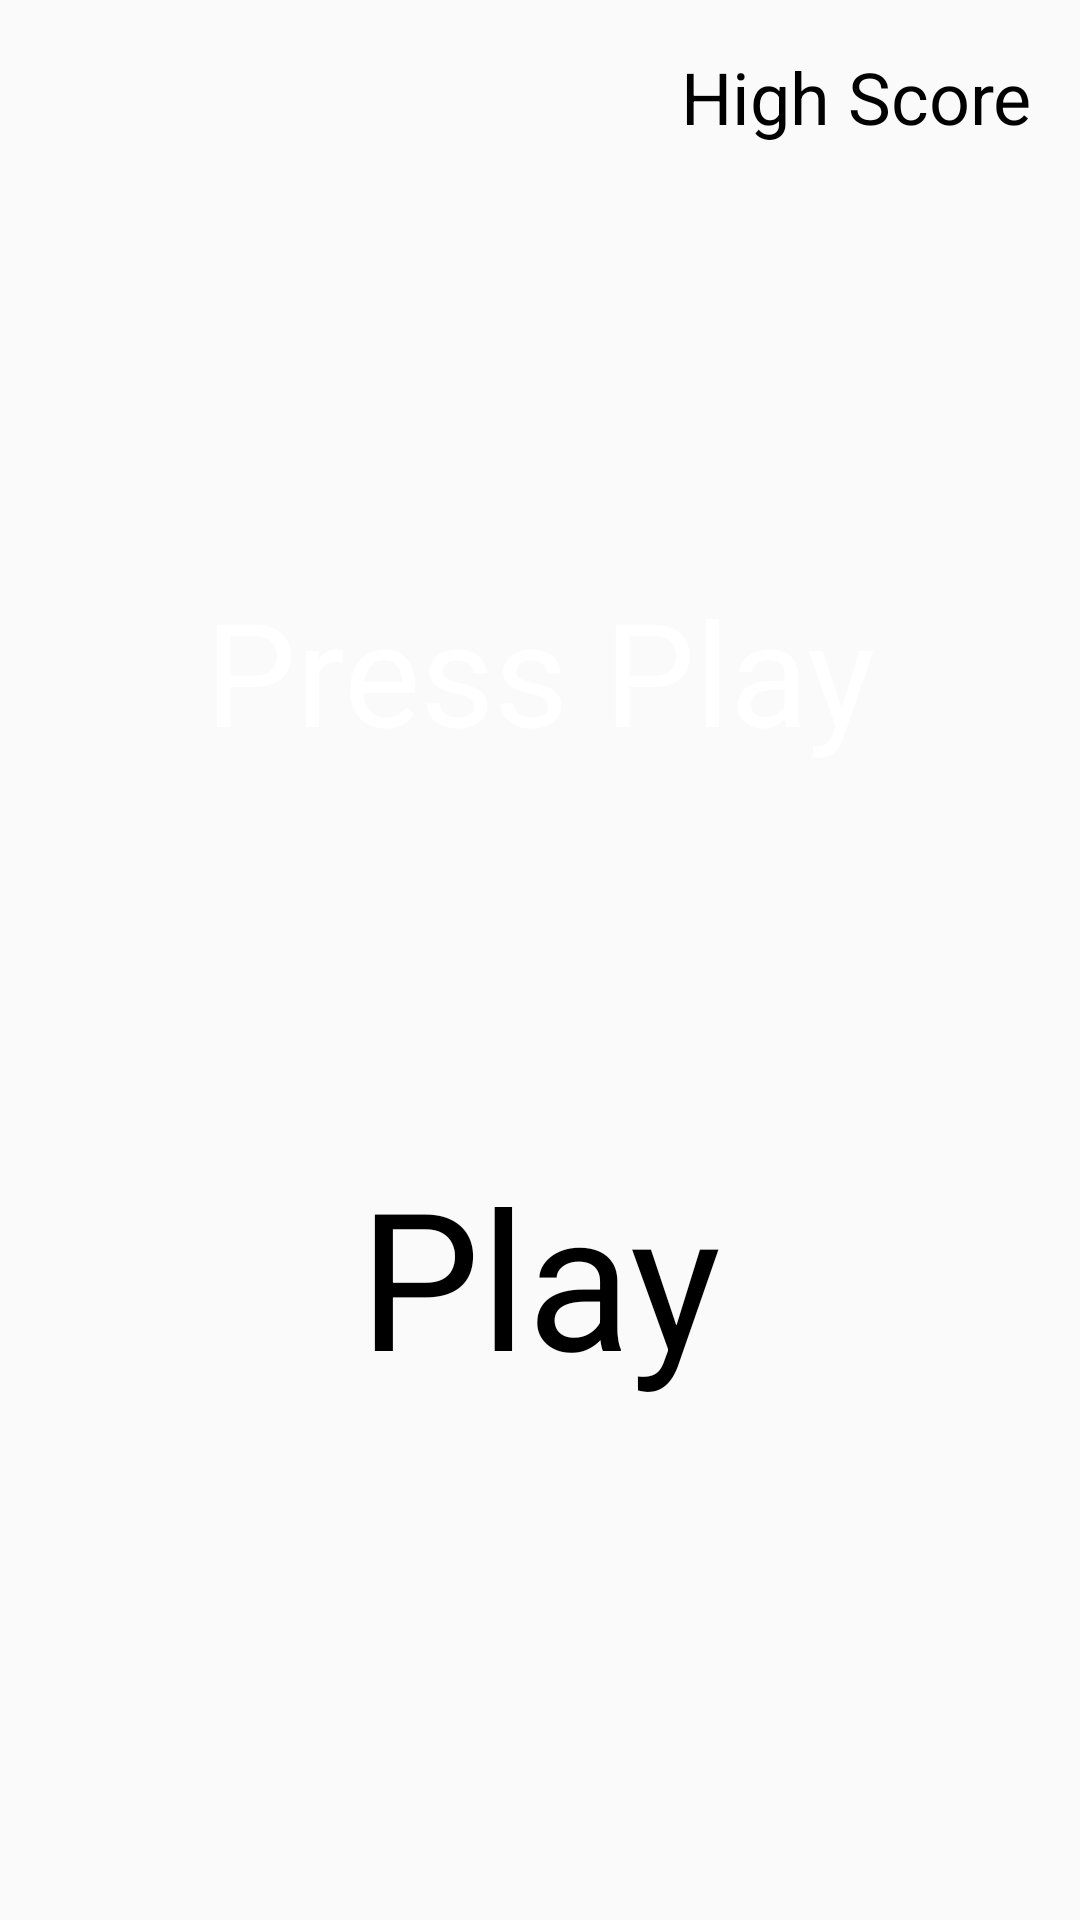

Here is an Android app screen rendered from its layout file. Give the layout XML and the strings, colors and styles it references.
<!-- AndroidManifest.xml: activity theme AppTheme.noActionBar -->
<!-- res/layout/activity_main.xml -->
<?xml version="1.0" encoding="utf-8"?>

<androidx.constraintlayout.widget.ConstraintLayout xmlns:android="http://schemas.android.com/apk/res/android"
    xmlns:app="http://schemas.android.com/apk/res-auto"
    xmlns:tools="http://schemas.android.com/tools"
    android:id="@+id/relativeLayout"
    android:layout_width="match_parent"
    android:layout_height="match_parent"
    tools:context=".MainActivity">

    <ImageView
        android:id="@+id/imageView"
        android:layout_width="match_parent"
        android:layout_height="match_parent"
        android:contentDescription="@string/background"
        android:scaleType="centerCrop"
        android:src="@drawable/background"
        app:layout_constraintStart_toStartOf="parent"
        app:layout_constraintTop_toTopOf="parent" />

    <TextView
        android:id="@+id/textView"
        android:layout_width="wrap_content"
        android:layout_height="wrap_content"
        android:layout_marginTop="16dp"
        android:text="@string/press_play"
        android:textColor="#ffffff"
        android:textSize="48sp"
        app:layout_constraintBottom_toTopOf="@id/play"
        app:layout_constraintLeft_toLeftOf="parent"
        app:layout_constraintRight_toRightOf="parent"
        app:layout_constraintTop_toBottomOf="@id/highScoreTxt" />

    <TextView
        android:id="@+id/play"
        android:layout_width="wrap_content"
        android:layout_height="wrap_content"
        android:layout_marginBottom="172dp"
        android:text="@string/play"
        android:textColor="#000000"
        android:textSize="64sp"
        app:layout_constraintBottom_toBottomOf="parent"
        app:layout_constraintLeft_toLeftOf="parent"
        app:layout_constraintRight_toRightOf="parent" />

    <TextView
        android:id="@+id/highScoreTxt"
        android:layout_width="wrap_content"
        android:layout_height="wrap_content"
        android:layout_marginStart="16dp"
        android:layout_marginLeft="16dp"
        android:layout_marginTop="16dp"
        android:layout_marginEnd="16dp"
        android:layout_marginRight="16dp"
        android:layout_marginBottom="16dp"
        android:text="@string/high_score"
        android:textColor="#000000"
        android:textSize="24sp"
        app:layout_constraintEnd_toEndOf="parent"
        app:layout_constraintRight_toRightOf="parent"
        app:layout_constraintTop_toTopOf="parent" />

    <ImageView
        android:id="@+id/volumeCtrl"
        android:layout_width="36dp"
        android:layout_height="36dp"
        android:layout_marginStart="16dp"
        android:layout_marginLeft="16dp"
        android:layout_marginTop="16dp"
        android:layout_marginEnd="16dp"
        android:layout_marginRight="16dp"
        android:layout_marginBottom="16dp"
        android:contentDescription="@string/volume"
        android:src="@drawable/ic_volume_up_black_24dp"
        app:layout_constraintBottom_toBottomOf="parent"
        app:layout_constraintStart_toStartOf="parent" />
</androidx.constraintlayout.widget.ConstraintLayout>
<!-- resources referenced by this layout -->
<resources>
  <string name="background">background</string>
  <string name="high_score">High Score</string>
  <string name="play">Play</string>
  <string name="press_play">Press Play</string>
  <string name="volume">volume</string>
  <style name="AppTheme.noActionBar">
          <item name="windowNoTitle">true</item>
          <item name="windowActionBar">false</item>
          </style>
</resources>
